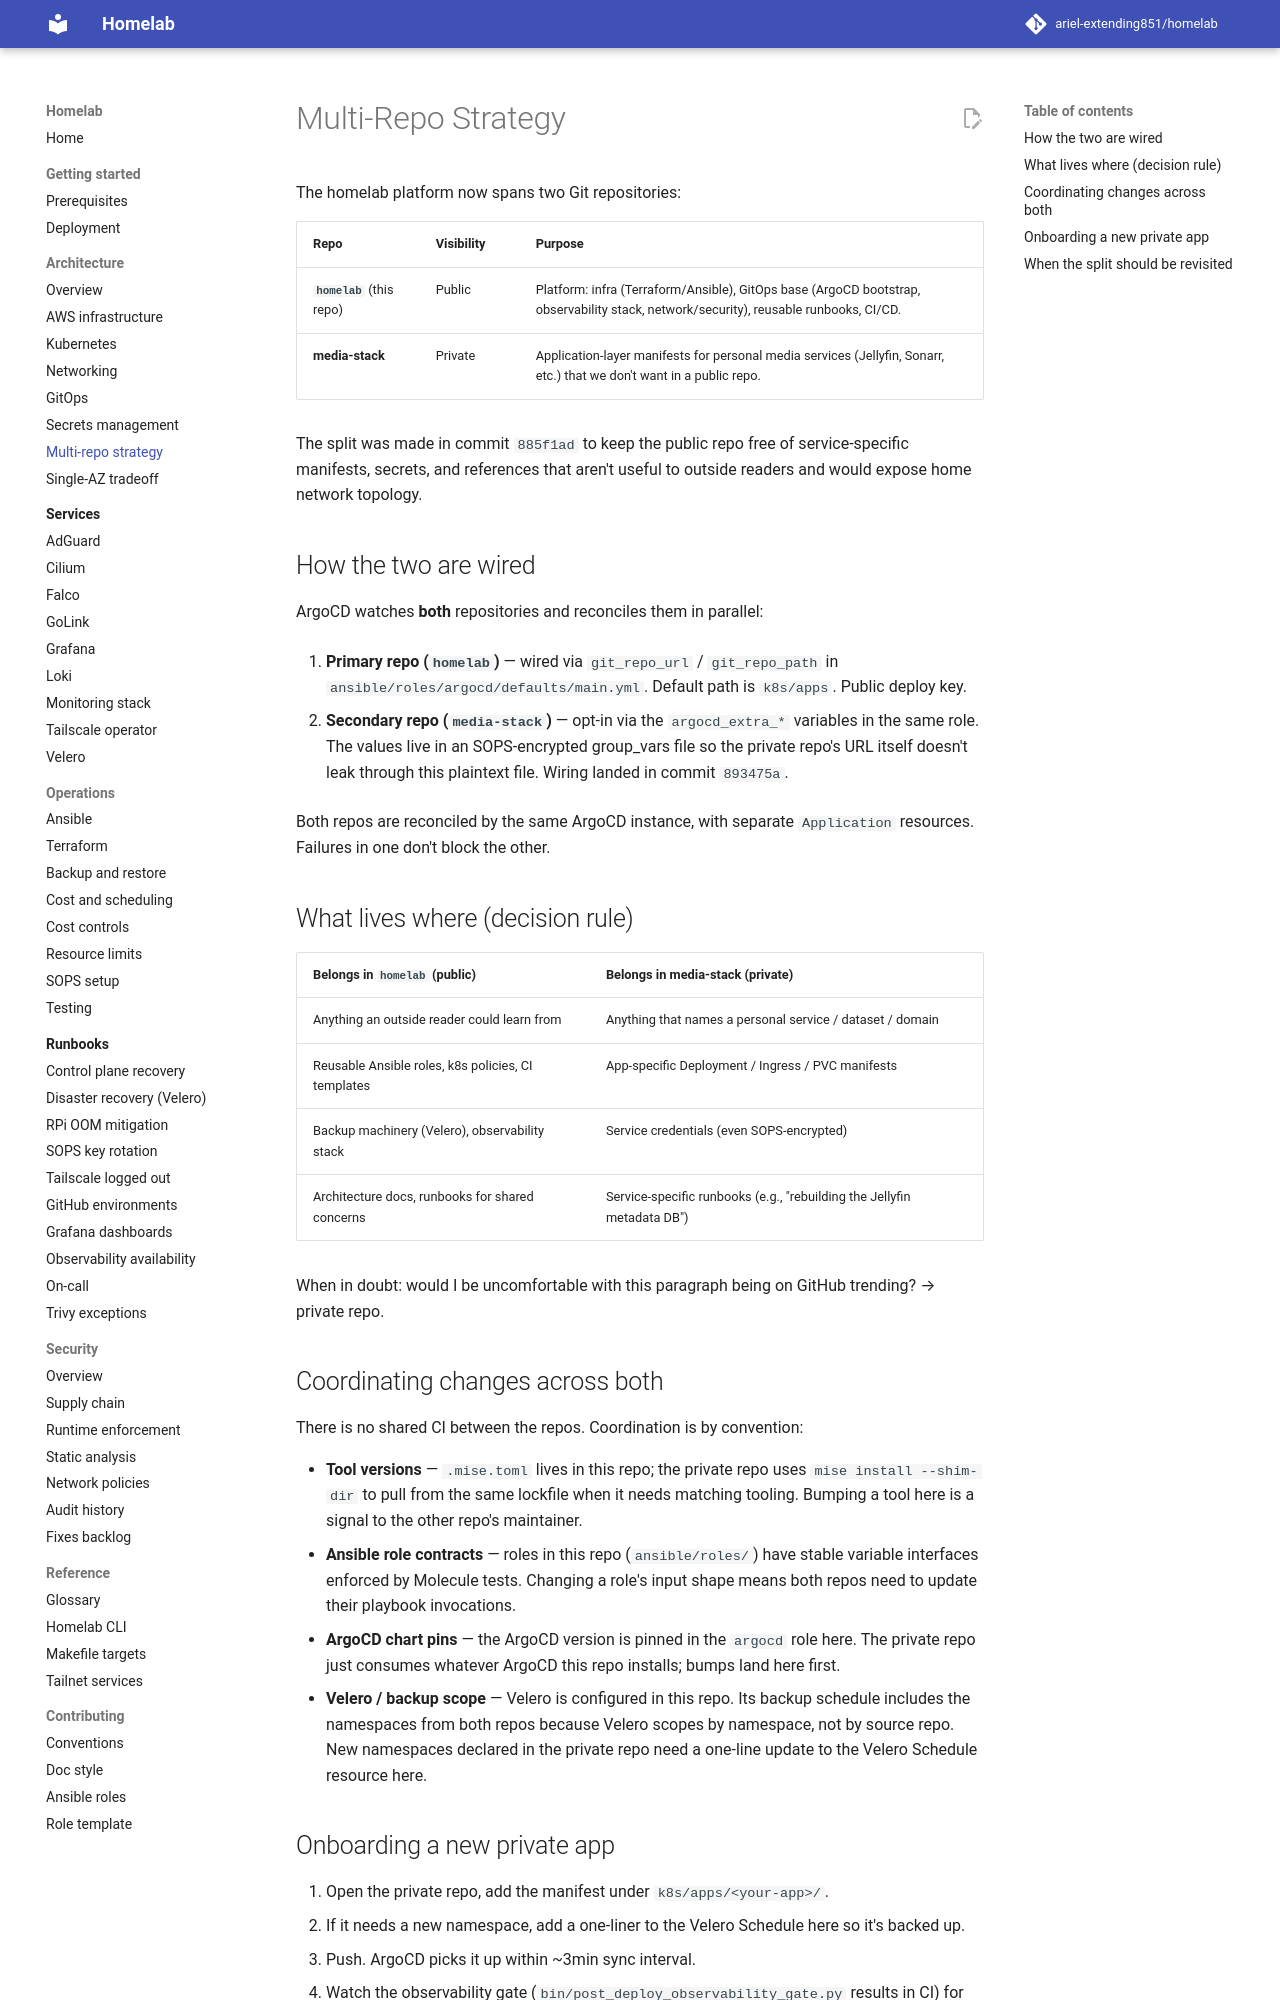

repository: ariel-extending851/homelab · page: architecture/multi-repo-strategy/index.html · generator: mkdocs

# Multi-Repo Strategy

The homelab platform now spans two Git repositories:

| Repo | Visibility | Purpose |
|---|---|---|
| **`homelab`** (this repo) | Public | Platform: infra (Terraform/Ansible), GitOps base (ArgoCD bootstrap, observability stack, network/security), reusable runbooks, CI/CD. |
| **media-stack** | Private | Application-layer manifests for personal media services (Jellyfin, Sonarr, etc.) that we don't want in a public repo. |

The split was made in commit `885f1ad` to keep the public repo free of
service-specific manifests, secrets, and references that aren't useful
to outside readers and would expose home network topology.

## How the two are wired

ArgoCD watches **both** repositories and reconciles them in parallel:

1. **Primary repo (`homelab`)** — wired via `git_repo_url` /
   `git_repo_path` in `ansible/roles/argocd/defaults/main.yml`. Default
   path is `k8s/apps`. Public deploy key.

2. **Secondary repo (`media-stack`)** — opt-in via the
   `argocd_extra_*` variables in the same role. The values live in an
   SOPS-encrypted group_vars file so the private repo's URL itself
   doesn't leak through this plaintext file. Wiring landed in commit
   `893475a`.

Both repos are reconciled by the same ArgoCD instance, with separate
`Application` resources. Failures in one don't block the other.

## What lives where (decision rule)

| Belongs in `homelab` (public) | Belongs in media-stack (private) |
|---|---|
| Anything an outside reader could learn from | Anything that names a personal service / dataset / domain |
| Reusable Ansible roles, k8s policies, CI templates | App-specific Deployment / Ingress / PVC manifests |
| Backup machinery (Velero), observability stack | Service credentials (even SOPS-encrypted) |
| Architecture docs, runbooks for shared concerns | Service-specific runbooks (e.g., "rebuilding the Jellyfin metadata DB") |

When in doubt: would I be uncomfortable with this paragraph being on
GitHub trending? → private repo.

## Coordinating changes across both

There is no shared CI between the repos. Coordination is by convention:

- **Tool versions** — `.mise.toml` lives in this repo; the private repo
  uses `mise install --shim-dir` to pull from the same lockfile when it
  needs matching tooling. Bumping a tool here is a signal to the other
  repo's maintainer.
- **Ansible role contracts** — roles in this repo (`ansible/roles/`)
  have stable variable interfaces enforced by Molecule tests. Changing a
  role's input shape means both repos need to update their playbook
  invocations.
- **ArgoCD chart pins** — the ArgoCD version is pinned in the `argocd`
  role here. The private repo just consumes whatever ArgoCD this repo
  installs; bumps land here first.
- **Velero / backup scope** — Velero is configured in this repo. Its
  backup schedule includes the namespaces from both repos because
  Velero scopes by namespace, not by source repo. New namespaces
  declared in the private repo need a one-line update to the Velero
  Schedule resource here.
